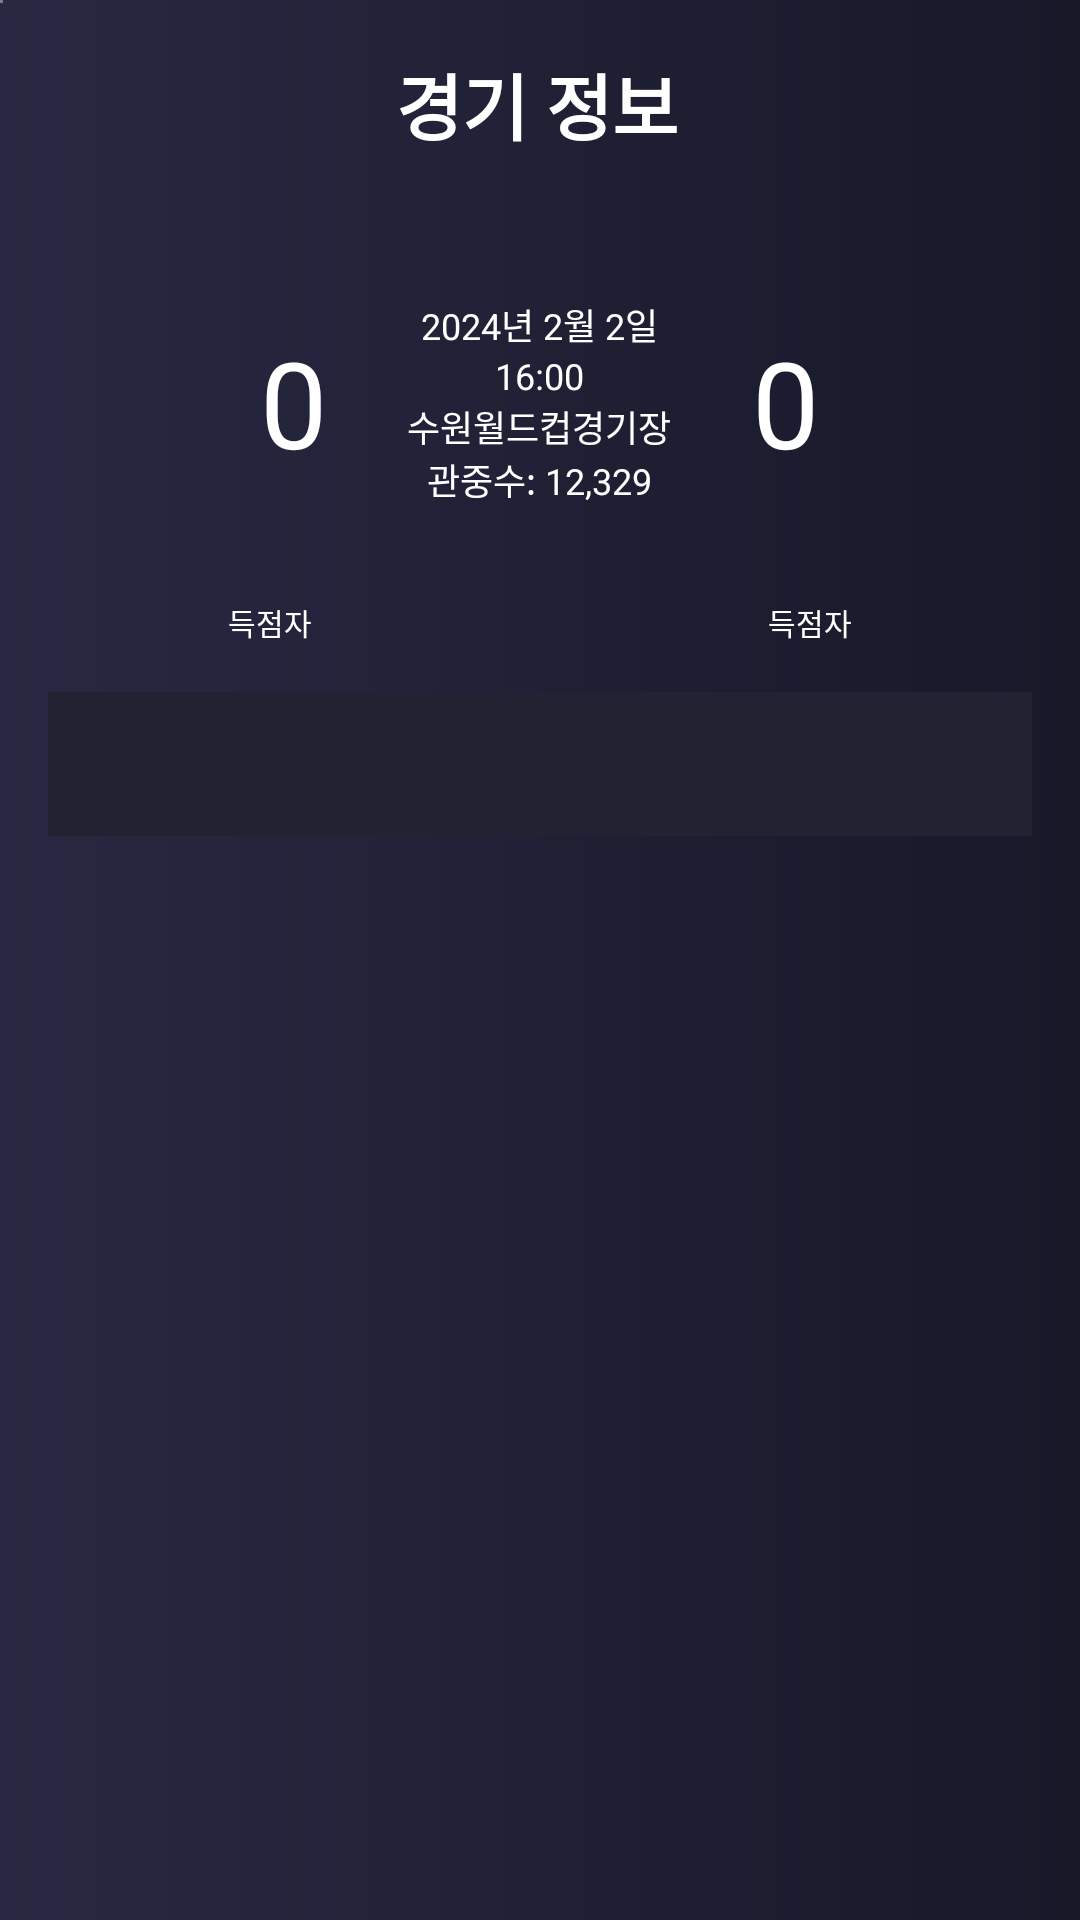

This screen was rendered from an Android layout file. Write that file and the resources it references.
<!-- AndroidManifest.xml: application theme Theme.FootBall -->
<!-- res/layout/activity_new.xml -->
<LinearLayout
    xmlns:tools="http://schemas.android.com/tools"
    xmlns:android="http://schemas.android.com/apk/res/android"
    xmlns:app="http://schemas.android.com/apk/res-auto"
    android:layout_width="match_parent"
    android:layout_height="match_parent"
    android:background="@drawable/main_gradient2"
    android:orientation="vertical">

    <WebView
        android:layout_width="1dp"
        android:layout_height="1dp"
        android:id="@+id/webView"/>

    
    <LinearLayout
        android:layout_width="match_parent"
        android:layout_height="wrap_content"
        android:orientation="horizontal"
        android:padding="16dp">

        <TextView
            android:id="@+id/status"
            android:layout_width="wrap_content"
            android:layout_height="wrap_content"
            android:layout_marginStart="30dp"
            android:layout_weight="1"
            android:gravity="center"
            android:textColor="#FFFFFF"
            android:text="경기 정보"
            android:textSize="24sp"
            android:textStyle="bold" />

        <ImageView
            android:gravity="center_horizontal"
            android:id="@+id/cameraIcon"
            android:layout_width="32dp"
            android:layout_height="32dp"
            android:src="@drawable/photo_camera" />
    </LinearLayout>

    
    <LinearLayout
        android:layout_width="match_parent"
        android:layout_height="wrap_content"
        android:layout_margin="16dp"
        android:weightSum="4"
        android:gravity="center" >

        <LinearLayout
            android:layout_width="0dp"
            android:layout_weight="1"
            android:layout_height="100dp"
            android:orientation="vertical">

            <ImageView
                android:id="@+id/homeTeamImage"
                android:layout_width="60dp"
                android:layout_height="60dp"
                android:src="@mipmap/ic_launcher" />

        </LinearLayout>

        <TextView
            android:id="@+id/homeScore"
            android:layout_width="wrap_content"
            android:layout_height="wrap_content"
            android:layout_marginStart="16dp"
            android:layout_marginEnd="16dp"
            android:textColor="#FFFFFF"
            android:text="0"
            android:textSize="40sp" />

        <LinearLayout
            android:layout_width="0dp"
            android:layout_weight="2"
            android:layout_height="wrap_content"
            android:gravity="center"
            android:orientation="vertical">

            <TextView
                android:id="@+id/playDay"
                android:layout_width="wrap_content"
                android:layout_height="wrap_content"
                android:textColor="#FFFFFF"
                android:text="2024년 2월 2일"
                android:textSize="12sp" />

            <TextView
                android:layout_width="wrap_content"
                android:layout_height="wrap_content"
                android:id="@+id/matchTime"
                android:textColor="#FFFFFF"
                android:text="16:00"
                android:textSize="12sp" />

            <TextView
                android:id="@+id/playPlace"
                android:layout_width="wrap_content"
                android:layout_height="wrap_content"
                android:text="수원월드컵경기장"
                android:textColor="#FFFFFF"
                android:textSize="12sp"
                android:ellipsize="end"
                android:singleLine="true"
                android:marqueeRepeatLimit="marquee_forever" />


            <TextView
                android:layout_width="wrap_content"
                android:layout_height="wrap_content"
                android:text = "관중수: 12,329"
                android:textColor="#FFFFFF"
                android:id="@+id/audience"
                android:textSize="12sp" />

        </LinearLayout>

        <TextView
            android:id="@+id/awayScore"
            android:layout_width="wrap_content"
            android:layout_height="wrap_content"
            android:layout_marginStart="16dp"
            android:layout_marginEnd="16dp"
            android:text="0"
            android:textColor="#FFFFFF"
            android:textSize="40sp" />

        <LinearLayout
            android:layout_width="0dp"
            android:layout_weight="1"
            android:layout_height="100dp"
            android:orientation="vertical">

            <ImageView
                android:id="@+id/awayTeamImage"
                android:layout_width="60dp"
                android:layout_height="60dp"
                android:src="@mipmap/ic_launcher" />
        </LinearLayout>
    </LinearLayout>

    <LinearLayout
        android:layout_width="match_parent"
        android:layout_height="wrap_content"
        android:orientation="horizontal">

        <TextView
            android:layout_width="0dp"
            android:layout_height="wrap_content"
            android:layout_weight="1"
            android:text="득점자"
            android:textColor="#FFFFFF"
            android:id="@+id/homeScorer"
            android:textSize="10sp"
            android:gravity="center"
            android:layout_gravity="center" />

        <TextView
            android:layout_width="0dp"
            android:layout_height="wrap_content"
            android:layout_weight="1"
            android:text="득점자"
            android:textColor="#FFFFFF"
            android:id="@+id/awayScorer"
            android:textSize="10sp"
            android:gravity="center"
            android:layout_gravity="center" />
    </LinearLayout>


    
    <LinearLayout
        android:layout_width="match_parent"
        android:layout_height="0dp"
        android:layout_weight="1"
        android:orientation="vertical"
        android:padding="16dp">

        <com.google.android.material.tabs.TabLayout
            android:id="@+id/tabLayout"
            android:background="#222232"
            app:tabRippleColor="#000000"
            app:tabIndicatorColor="#FFFFFF"
            app:tabTextColor="#FFFFFF"
            android:layout_width="match_parent"
            android:layout_height="wrap_content"
            android:layout_marginBottom="12dp"/>

        <androidx.viewpager2.widget.ViewPager2
            android:id="@+id/viewPager"
            android:layout_width="match_parent"
            android:layout_height="0dp"
            android:layout_weight="1" /> 
    </LinearLayout>
</LinearLayout>
<!-- resources referenced by this layout -->
<resources>
  <!-- drawable main_gradient2 (drawable) -->
  <?xml version="1.0" encoding="utf-8"?>
  <shape xmlns:android="http://schemas.android.com/apk/res/android"
      android:shape="rectangle">
  
      <gradient
          android:endColor="#181829"
          android:startColor="#282842" />
  
  </shape>
  <style name="Theme.FootBall" parent="Base.Theme.FootBall" />
  <style name="Base.Theme.FootBall" parent="Theme.Material3.DayNight.NoActionBar">
          
          
      </style>
</resources>
